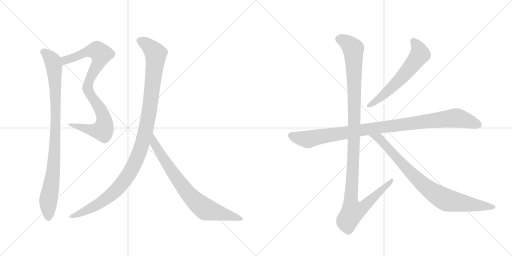
t = 0.00 s
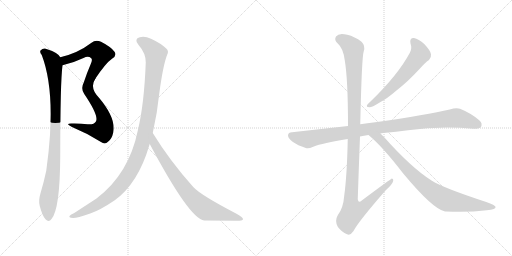
t = 1.75 s
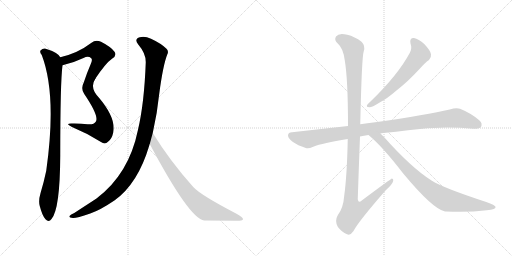
t = 3.50 s
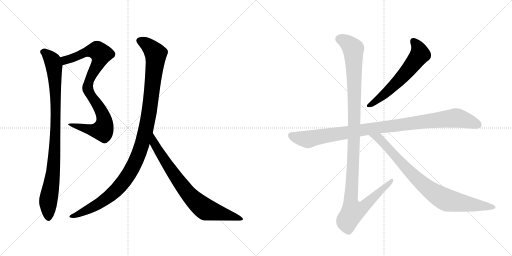
t = 5.25 s
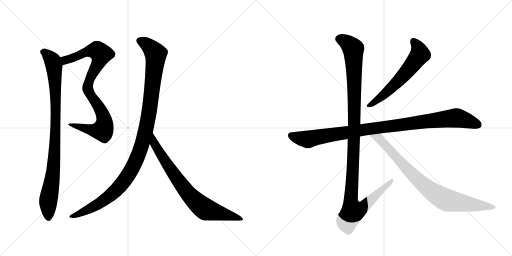
t = 7.00 s
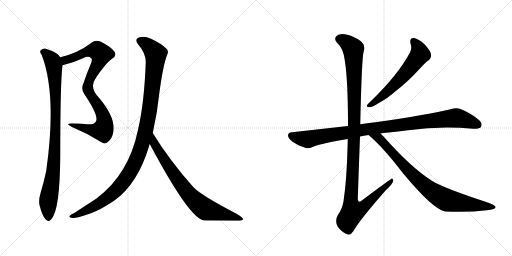
t = 8.75 s

The animated SVG that drew these frames (rendered in a browser with its animation timeline set to each time). Animation: 9 CSS @keyframes rules; one cycle of 8.75 s.

<svg version="1.1" viewBox="0 0 2048 1024" xmlns="http://www.w3.org/2000/svg">
  <g stroke="lightgray" stroke-dasharray="1,1" stroke-width="1" transform="scale(4, 4)">
    <line x1="0" y1="0" x2="256" y2="256"></line>
    <line x1="256" y1="0" x2="0" y2="256"></line>
    <line x1="128" y1="0" x2="128" y2="256"></line>
    <line x1="0" y1="128" x2="256" y2="128"></line>
    <line x1="256" y1="0" x2="512" y2="256"></line>
    <line x1="512" y1="0" x2="256" y2="256"></line>
    <line x1="384" y1="0" x2="384" y2="256"></line>
    <line x1="256" y1="128" x2="512" y2="128"></line>
  </g>
<g transform="scale(1, -1) translate(0, -850)">
   <style type="text/css">
    @keyframes keyframes0 {
      from {
       stroke: black;
       stroke-dashoffset: 592;
       stroke-width: 128;
       }
       66% {
       animation-timing-function: step-end;
       stroke: black;
       stroke-dashoffset: 0;
       stroke-width: 128;
       }
       to {
       stroke: black;
       stroke-width: 1024;
       }
       }
       #make-me-a-hanzi-animation-0 {
         animation: keyframes0 0.731771s both;
         animation-delay: 0.000000s;
         animation-timing-function: linear;
       }
    @keyframes keyframes1 {
      from {
       stroke: black;
       stroke-dashoffset: 580;
       stroke-width: 128;
       }
       65% {
       animation-timing-function: step-end;
       stroke: black;
       stroke-dashoffset: 0;
       stroke-width: 128;
       }
       to {
       stroke: black;
       stroke-width: 1024;
       }
       }
       #make-me-a-hanzi-animation-1 {
         animation: keyframes1 0.722005s both;
         animation-delay: 0.731771s;
         animation-timing-function: linear;
       }
    @keyframes keyframes2 {
      from {
       stroke: black;
       stroke-dashoffset: 939;
       stroke-width: 128;
       }
       75% {
       animation-timing-function: step-end;
       stroke: black;
       stroke-dashoffset: 0;
       stroke-width: 128;
       }
       to {
       stroke: black;
       stroke-width: 1024;
       }
       }
       #make-me-a-hanzi-animation-2 {
         animation: keyframes2 1.014160s both;
         animation-delay: 1.453776s;
         animation-timing-function: linear;
       }
    @keyframes keyframes3 {
      from {
       stroke: black;
       stroke-dashoffset: 1125;
       stroke-width: 128;
       }
       79% {
       animation-timing-function: step-end;
       stroke: black;
       stroke-dashoffset: 0;
       stroke-width: 128;
       }
       to {
       stroke: black;
       stroke-width: 1024;
       }
       }
       #make-me-a-hanzi-animation-3 {
         animation: keyframes3 1.165527s both;
         animation-delay: 2.467936s;
         animation-timing-function: linear;
       }
    @keyframes keyframes4 {
      from {
       stroke: black;
       stroke-dashoffset: 776;
       stroke-width: 128;
       }
       72% {
       animation-timing-function: step-end;
       stroke: black;
       stroke-dashoffset: 0;
       stroke-width: 128;
       }
       to {
       stroke: black;
       stroke-width: 1024;
       }
       }
       #make-me-a-hanzi-animation-4 {
         animation: keyframes4 0.881510s both;
         animation-delay: 3.633464s;
         animation-timing-function: linear;
       }
    @keyframes keyframes5 {
      from {
       stroke: black;
       stroke-dashoffset: 603;
       stroke-width: 128;
       }
       66% {
       animation-timing-function: step-end;
       stroke: black;
       stroke-dashoffset: 0;
       stroke-width: 128;
       }
       to {
       stroke: black;
       stroke-width: 1024;
       }
       }
       #make-me-a-hanzi-animation-5 {
         animation: keyframes5 0.740723s both;
         animation-delay: 4.514974s;
         animation-timing-function: linear;
       }
    @keyframes keyframes6 {
      from {
       stroke: black;
       stroke-dashoffset: 1016;
       stroke-width: 128;
       }
       77% {
       animation-timing-function: step-end;
       stroke: black;
       stroke-dashoffset: 0;
       stroke-width: 128;
       }
       to {
       stroke: black;
       stroke-width: 1024;
       }
       }
       #make-me-a-hanzi-animation-6 {
         animation: keyframes6 1.076823s both;
         animation-delay: 5.255697s;
         animation-timing-function: linear;
       }
    @keyframes keyframes7 {
      from {
       stroke: black;
       stroke-dashoffset: 1180;
       stroke-width: 128;
       }
       79% {
       animation-timing-function: step-end;
       stroke: black;
       stroke-dashoffset: 0;
       stroke-width: 128;
       }
       to {
       stroke: black;
       stroke-width: 1024;
       }
       }
       #make-me-a-hanzi-animation-7 {
         animation: keyframes7 1.210286s both;
         animation-delay: 6.332520s;
         animation-timing-function: linear;
       }
    @keyframes keyframes8 {
      from {
       stroke: black;
       stroke-dashoffset: 854;
       stroke-width: 128;
       }
       74% {
       animation-timing-function: step-end;
       stroke: black;
       stroke-dashoffset: 0;
       stroke-width: 128;
       }
       to {
       stroke: black;
       stroke-width: 1024;
       }
       }
       #make-me-a-hanzi-animation-8 {
         animation: keyframes8 0.944987s both;
         animation-delay: 7.542806s;
         animation-timing-function: linear;
       }
</style>
<path d="M 250 589 Q 292 598 334 618 Q 353 628 365 617 Q 371 611 363 594 Q 347 557 335 520 Q 322 495 337 474 C 338 472 364 510 381 535 Q 424 599 448 615 Q 469 628 458 643 Q 445 662 404 683 Q 382 692 366 679 Q 311 637 241 621 C 212 614 221 582 250 589 Z" fill="lightgray"></path> 
<path d="M 337 474 Q 398 384 383 363 Q 376 351 351 353 Q 318 357 284 356 Q 259 355 288 342 Q 349 317 404 282 Q 420 270 432 283 Q 447 293 453 320 Q 465 377 396 459 Q 357 498 381 535 C 395 561 331 484 337 474 Z" fill="lightgray"></path> 
<path d="M 241 621 Q 232 640 180 656 Q 170 657 162 648 Q 158 641 167 630 Q 228 471 185 167 Q 176 124 162 77 Q 153 47 159 26 Q 169 -13 182 -27 Q 195 -42 206 -26 Q 240 13 241 228 Q 241 520 250 589 C 252 610 252 610 241 621 Z" fill="lightgray"></path> 
<path d="M 611 318 Q 629 397 637 475 Q 652 589 669 632 Q 676 645 666 655 Q 645 676 604 695 Q 579 707 559 701 Q 535 694 553 672 Q 584 636 583 600 Q 577 437 552 331 Q 516 154 386 56 L 297 -2 Q 282 -9 279 -13 Q 272 -20 292 -22 Q 305 -23 361 -4 Q 400 9 459 49 Q 552 116 597 268 Q 597 272 599 274 L 611 318 Z" fill="lightgray"></path> 
<path d="M 599 274 Q 759 -27 817 -32 Q 886 -32 946 -33 Q 971 -33 972 -27 Q 973 -20 946 -5 Q 802 70 773 102 Q 679 207 611 318 C 595 343 585 300 599 274 Z" fill="lightgray"></path> 
<path d="M 1642 676 Q 1649 657 1640 640 Q 1592 550 1483 445 Q 1473 436 1469 431 Q 1463 421 1478 421 Q 1488 421 1517 439 Q 1548 455 1587 489 Q 1630 522 1678 574 Q 1700 599 1716 610 Q 1726 619 1724 633 Q 1723 646 1698 673 Q 1674 695 1656 698 Q 1637 699 1642 676 Z" fill="lightgray"></path> 
<path d="M 1522 316 Q 1526 317 1534 318 Q 1585 322 1632 329 Q 1761 347 1893 335 Q 1918 334 1924 342 Q 1931 357 1918 368 Q 1887 396 1840 415 Q 1825 421 1799 412 Q 1711 391 1501 361 Q 1468 357 1441 353 L 1392 346 L 1168 321 Q 1153 321 1152 309 Q 1152 296 1172 282 Q 1190 269 1223 258 Q 1233 254 1253 263 Q 1290 278 1391 294 L 1440 304 Q 1455 308 1474 310 L 1522 316 Z" fill="lightgray"></path> 
<path d="M 1441 353 Q 1447 623 1455 645 Q 1462 667 1446 683 Q 1419 704 1389 711 Q 1355 720 1344 704 Q 1335 691 1351 676 Q 1373 657 1379 609 Q 1392 533 1392 346 L 1391 294 Q 1388 149 1377 68 Q 1373 17 1351 -11 Q 1338 -33 1351 -57 Q 1367 -79 1388 -87 Q 1401 -94 1414 -74 Q 1433 -37 1543 89 Q 1571 114 1573 127 Q 1574 134 1568 136 Q 1565 136 1447 48 Q 1434 35 1431 53 Q 1435 176 1440 304 L 1441 353 Z" fill="lightgray"></path> 
<path d="M 1474 310 Q 1529 265 1612 157 Q 1732 13 1780 4 Q 1781 5 1784 4 Q 1874 0 1947 9 Q 1986 13 1982 23 Q 1981 29 1945 42 Q 1771 99 1726 128 Q 1644 180 1535 303 L 1522 316 C 1501 337 1451 330 1474 310 Z" fill="lightgray"></path> 
      <clipPath id="make-me-a-hanzi-clip-0">
      <path d="M 250 589 Q 292 598 334 618 Q 353 628 365 617 Q 371 611 363 594 Q 347 557 335 520 Q 322 495 337 474 C 338 472 364 510 381 535 Q 424 599 448 615 Q 469 628 458 643 Q 445 662 404 683 Q 382 692 366 679 Q 311 637 241 621 C 212 614 221 582 250 589 Z" fill="lightgray"></path>
      </clipPath>
      <path clip-path="url(#make-me-a-hanzi-clip-0)" d="M 250 618 L 261 609 L 344 642 L 379 648 L 389 648 L 404 634 L 397 605 L 344 508 L 337 483 " fill="none" id="make-me-a-hanzi-animation-0" stroke-dasharray="464 928" stroke-linecap="round"></path>

      <clipPath id="make-me-a-hanzi-clip-1">
      <path d="M 337 474 Q 398 384 383 363 Q 376 351 351 353 Q 318 357 284 356 Q 259 355 288 342 Q 349 317 404 282 Q 420 270 432 283 Q 447 293 453 320 Q 465 377 396 459 Q 357 498 381 535 C 395 561 331 484 337 474 Z" fill="lightgray"></path>
      </clipPath>
      <path clip-path="url(#make-me-a-hanzi-clip-1)" d="M 371 513 L 363 501 L 362 471 L 412 389 L 418 366 L 415 338 L 410 329 L 388 327 L 291 350 " fill="none" id="make-me-a-hanzi-animation-1" stroke-dasharray="452 904" stroke-linecap="round"></path>

      <clipPath id="make-me-a-hanzi-clip-2">
      <path d="M 241 621 Q 232 640 180 656 Q 170 657 162 648 Q 158 641 167 630 Q 228 471 185 167 Q 176 124 162 77 Q 153 47 159 26 Q 169 -13 182 -27 Q 195 -42 206 -26 Q 240 13 241 228 Q 241 520 250 589 C 252 610 252 610 241 621 Z" fill="lightgray"></path>
      </clipPath>
      <path clip-path="url(#make-me-a-hanzi-clip-2)" d="M 173 643 L 184 638 L 211 606 L 222 480 L 219 240 L 214 170 L 193 44 L 194 -21 " fill="none" id="make-me-a-hanzi-animation-2" stroke-dasharray="811 1622" stroke-linecap="round"></path>

      <clipPath id="make-me-a-hanzi-clip-3">
      <path d="M 611 318 Q 629 397 637 475 Q 652 589 669 632 Q 676 645 666 655 Q 645 676 604 695 Q 579 707 559 701 Q 535 694 553 672 Q 584 636 583 600 Q 577 437 552 331 Q 516 154 386 56 L 297 -2 Q 282 -9 279 -13 Q 272 -20 292 -22 Q 305 -23 361 -4 Q 400 9 459 49 Q 552 116 597 268 Q 597 272 599 274 L 611 318 Z" fill="lightgray"></path>
      </clipPath>
      <path clip-path="url(#make-me-a-hanzi-clip-3)" d="M 560 686 L 598 663 L 618 641 L 623 620 L 596 394 L 577 304 L 554 233 L 507 141 L 437 64 L 346 7 L 286 -16 " fill="none" id="make-me-a-hanzi-animation-3" stroke-dasharray="997 1994" stroke-linecap="round"></path>

      <clipPath id="make-me-a-hanzi-clip-4">
      <path d="M 599 274 Q 759 -27 817 -32 Q 886 -32 946 -33 Q 971 -33 972 -27 Q 973 -20 946 -5 Q 802 70 773 102 Q 679 207 611 318 C 595 343 585 300 599 274 Z" fill="lightgray"></path>
      </clipPath>
      <path clip-path="url(#make-me-a-hanzi-clip-4)" d="M 612 310 L 618 269 L 700 146 L 776 51 L 825 12 L 966 -26 " fill="none" id="make-me-a-hanzi-animation-4" stroke-dasharray="648 1296" stroke-linecap="round"></path>

      <clipPath id="make-me-a-hanzi-clip-5">
      <path d="M 1642 676 Q 1649 657 1640 640 Q 1592 550 1483 445 Q 1473 436 1469 431 Q 1463 421 1478 421 Q 1488 421 1517 439 Q 1548 455 1587 489 Q 1630 522 1678 574 Q 1700 599 1716 610 Q 1726 619 1724 633 Q 1723 646 1698 673 Q 1674 695 1656 698 Q 1637 699 1642 676 Z" fill="lightgray"></path>
      </clipPath>
      <path clip-path="url(#make-me-a-hanzi-clip-5)" d="M 1654 684 L 1674 656 L 1677 628 L 1618 552 L 1567 500 L 1503 444 L 1477 429 " fill="none" id="make-me-a-hanzi-animation-5" stroke-dasharray="475 950" stroke-linecap="round"></path>

      <clipPath id="make-me-a-hanzi-clip-6">
      <path d="M 1522 316 Q 1526 317 1534 318 Q 1585 322 1632 329 Q 1761 347 1893 335 Q 1918 334 1924 342 Q 1931 357 1918 368 Q 1887 396 1840 415 Q 1825 421 1799 412 Q 1711 391 1501 361 Q 1468 357 1441 353 L 1392 346 L 1168 321 Q 1153 321 1152 309 Q 1152 296 1172 282 Q 1190 269 1223 258 Q 1233 254 1253 263 Q 1290 278 1391 294 L 1440 304 Q 1455 308 1474 310 L 1522 316 Z" fill="lightgray"></path>
      </clipPath>
      <path clip-path="url(#make-me-a-hanzi-clip-6)" d="M 1165 308 L 1231 292 L 1451 331 L 1817 378 L 1847 374 L 1912 351 " fill="none" id="make-me-a-hanzi-animation-6" stroke-dasharray="888 1776" stroke-linecap="round"></path>

      <clipPath id="make-me-a-hanzi-clip-7">
      <path d="M 1441 353 Q 1447 623 1455 645 Q 1462 667 1446 683 Q 1419 704 1389 711 Q 1355 720 1344 704 Q 1335 691 1351 676 Q 1373 657 1379 609 Q 1392 533 1392 346 L 1391 294 Q 1388 149 1377 68 Q 1373 17 1351 -11 Q 1338 -33 1351 -57 Q 1367 -79 1388 -87 Q 1401 -94 1414 -74 Q 1433 -37 1543 89 Q 1571 114 1573 127 Q 1574 134 1568 136 Q 1565 136 1447 48 Q 1434 35 1431 53 Q 1435 176 1440 304 L 1441 353 Z" fill="lightgray"></path>
      </clipPath>
      <path clip-path="url(#make-me-a-hanzi-clip-7)" d="M 1360 694 L 1398 672 L 1413 654 L 1419 367 L 1403 57 L 1411 4 L 1428 7 L 1460 27 L 1569 131 " fill="none" id="make-me-a-hanzi-animation-7" stroke-dasharray="1052 2104" stroke-linecap="round"></path>

      <clipPath id="make-me-a-hanzi-clip-8">
      <path d="M 1474 310 Q 1529 265 1612 157 Q 1732 13 1780 4 Q 1781 5 1784 4 Q 1874 0 1947 9 Q 1986 13 1982 23 Q 1981 29 1945 42 Q 1771 99 1726 128 Q 1644 180 1535 303 L 1522 316 C 1501 337 1451 330 1474 310 Z" fill="lightgray"></path>
      </clipPath>
      <path clip-path="url(#make-me-a-hanzi-clip-8)" d="M 1480 309 L 1515 297 L 1654 146 L 1751 69 L 1794 48 L 1976 22 " fill="none" id="make-me-a-hanzi-animation-8" stroke-dasharray="726 1452" stroke-linecap="round"></path>

</g>
</svg>
